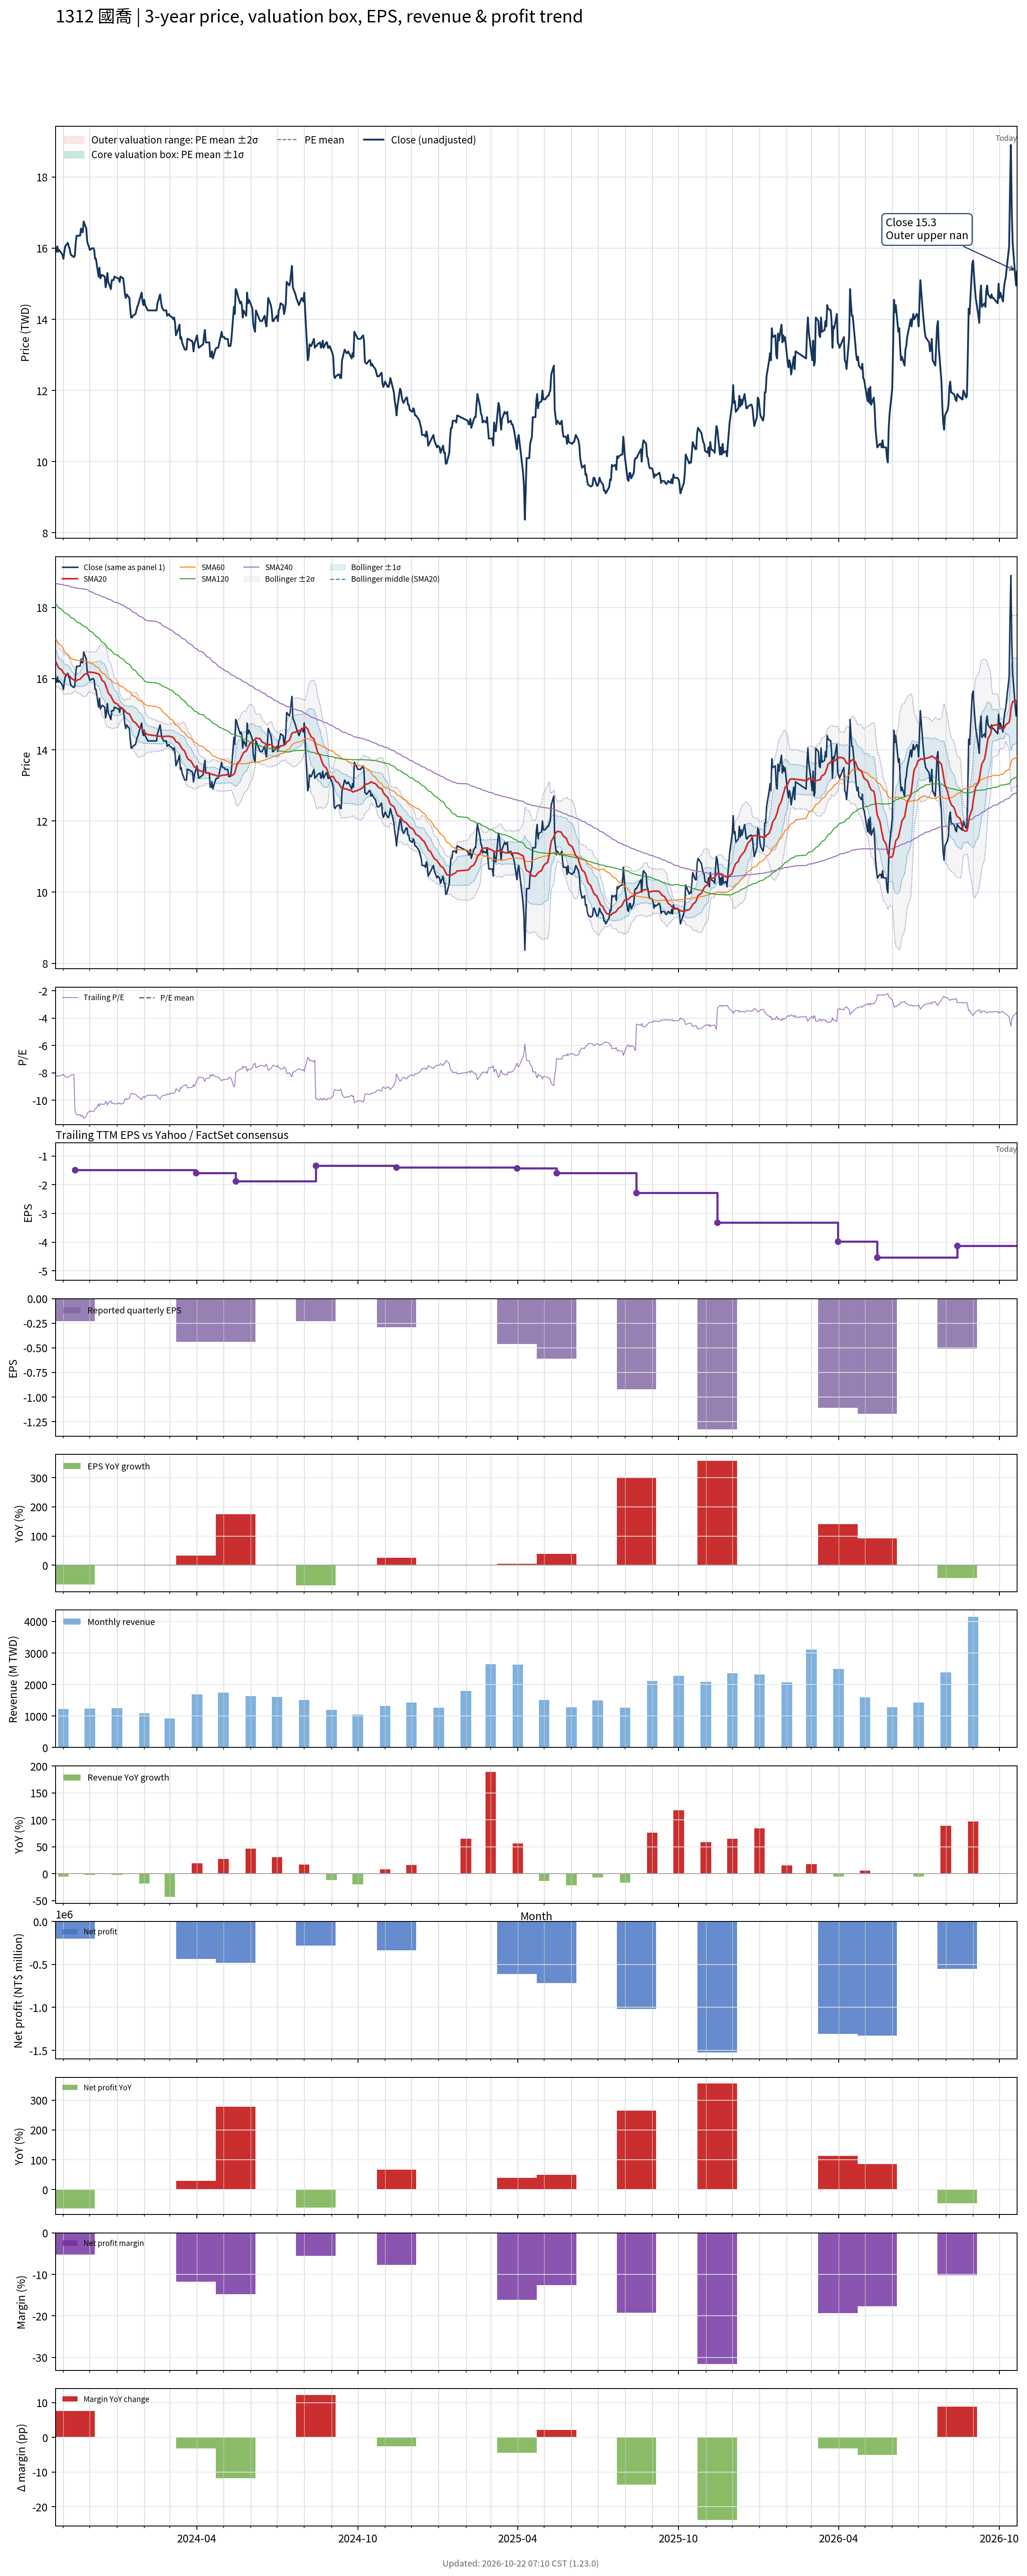

Data behind this chart, as committed beside it:
# chart-version: skill-stock-dynamic-val…
date, close, available_date, period_end, eps, ttm_eps, pe, pe_mean, pe_std, price_m2, price_m1, price_mean, price_p1, price_p2, forward_eps, forward_pe, forward_pe_mean, forward_pe_std, forward_price_m2, forward_price_m1, forward_price_mean, forward_price_p1, forward_price_p2, sma20
2023-10-23, 15.95, 2023-08-14, 2023-06-30, -0.76, -1.94, -8.222, , , , , , , , , , , , , , , , , 16.5
2023-10-24, 15.9, 2023-08-14, 2023-06-30, -0.76, -1.94, -8.196, , , , , , , , , , , , , , , , , 16.44
2023-10-25, 16.05, 2023-08-14, 2023-06-30, -0.76, -1.94, -8.273, , , , , , , , , , , , , , , , , 16.39
2023-10-26, 15.9, 2023-08-14, 2023-06-30, -0.76, -1.94, -8.196, , , , , , , , , , , , , , , , , 16.33
2023-10-27, 15.95, 2023-08-14, 2023-06-30, -0.76, -1.94, -8.222, , , , , , , , , , , , , , , , , 16.29
2023-10-30, 15.85, 2023-08-14, 2023-06-30, -0.76, -1.94, -8.17, , , , , , , , , , , , , , , , , 16.25
2023-10-31, 15.8, 2023-08-14, 2023-06-30, -0.76, -1.94, -8.144, , , , , , , , , , , , , , , , , 16.21
2023-11-01, 15.7, 2023-08-14, 2023-06-30, -0.76, -1.94, -8.093, , , , , , , , , , , , , , , , , 16.16
2023-11-02, 15.9, 2023-08-14, 2023-06-30, -0.76, -1.94, -8.196, , , , , , , , , , , , , , , , , 16.13
2023-11-03, 16.05, 2023-08-14, 2023-06-30, -0.76, -1.94, -8.273, , , , , , , , , , , , , , , , , 16.12
2023-11-06, 16.15, 2023-08-14, 2023-06-30, -0.76, -1.94, -8.325, , , , , , , , , , , , , , , , , 16.11
2023-11-07, 16.05, 2023-08-14, 2023-06-30, -0.76, -1.94, -8.273, , , , , , , , , , , , , , , , , 16.09
2023-11-08, 16, 2023-08-14, 2023-06-30, -0.76, -1.94, -8.247, , , , , , , , , , , , , , , , , 16.08
2023-11-09, 15.85, 2023-08-14, 2023-06-30, -0.76, -1.94, -8.17, , , , , , , , , , , , , , , , , 16.04
2023-11-10, 15.8, 2023-08-14, 2023-06-30, -0.76, -1.94, -8.144, , , , , , , , , , , , , , , , , 16.01
2023-11-13, 15.75, 2023-08-14, 2023-06-30, -0.76, -1.94, -8.119, , , , , , , , , , , , , , , , , 15.96
2023-11-14, 15.8, 2023-11-14, 2023-09-30, -0.23, -1.48, -10.68, , , , , , , , , , , , , , , , , 15.94
2023-11-15, 16.15, 2023-11-14, 2023-09-30, -0.23, -1.48, -10.91, , , , , , , , , , , , , , , , , 15.94
2023-11-16, 16.35, 2023-11-14, 2023-09-30, -0.23, -1.48, -11.05, , , , , , , , , , , , , , , , , 15.94
2023-11-17, 16.35, 2023-11-14, 2023-09-30, -0.23, -1.48, -11.05, , , , , , , , , , , , , , , , , 15.96
2023-11-20, 16.35, 2023-11-14, 2023-09-30, -0.23, -1.48, -11.05, , , , , , , , , , , , , , , , , 15.98
2023-11-21, 16.55, 2023-11-14, 2023-09-30, -0.23, -1.48, -11.18, , , , , , , , , , , , , , , , , 16.02
2023-11-22, 16.45, 2023-11-14, 2023-09-30, -0.23, -1.48, -11.11, , , , , , , , , , , , , , , , , 16.04
2023-11-23, 16.45, 2023-11-14, 2023-09-30, -0.23, -1.48, -11.11, , , , , , , , , , , , , , , , , 16.07
2023-11-24, 16.75, 2023-11-14, 2023-09-30, -0.23, -1.48, -11.32, , , , , , , , , , , , , , , , , 16.11
2023-11-27, 16.55, 2023-11-14, 2023-09-30, -0.23, -1.48, -11.18, , , , , , , , , , , , , , , , , 16.14
2023-11-28, 16.2, 2023-11-14, 2023-09-30, -0.23, -1.48, -10.95, , , , , , , , , , , , , , , , , 16.16
2023-11-29, 16.1, 2023-11-14, 2023-09-30, -0.23, -1.48, -10.88, , , , , , , , , , , , , , , , , 16.18
2023-11-30, 16.05, 2023-11-14, 2023-09-30, -0.23, -1.48, -10.84, , , , , , , , , , , , , , , , , 16.19
2023-12-01, 15.95, 2023-11-14, 2023-09-30, -0.23, -1.48, -10.78, , , , , , , , , , , , , , , , , 16.18
2023-12-04, 16, 2023-11-14, 2023-09-30, -0.23, -1.48, -10.81, , , , , , , , , , , , , , , , , 16.18
2023-12-05, 16, 2023-11-14, 2023-09-30, -0.23, -1.48, -10.81, , , , , , , , , , , , , , , , , 16.17
2023-12-06, 15.95, 2023-11-14, 2023-09-30, -0.23, -1.48, -10.78, , , , , , , , , , , , , , , , , 16.17
2023-12-07, 15.7, 2023-11-14, 2023-09-30, -0.23, -1.48, -10.61, , , , , , , , , , , , , , , , , 16.16
2023-12-08, 15.7, 2023-11-14, 2023-09-30, -0.23, -1.48, -10.61, , , , , , , , , , , , , , , , , 16.16
2023-12-11, 15.2, 2023-11-14, 2023-09-30, -0.23, -1.48, -10.27, , , , , , , , , , , , , , , , , 16.13
2023-12-12, 15.45, 2023-11-14, 2023-09-30, -0.23, -1.48, -10.44, , , , , , , , , , , , , , , , , 16.11
2023-12-13, 15.15, 2023-11-14, 2023-09-30, -0.23, -1.48, -10.24, , , , , , , , , , , , , , , , , 16.06
2023-12-14, 15.2, 2023-11-14, 2023-09-30, -0.23, -1.48, -10.27, , , , , , , , , , , , , , , , , 16
2023-12-15, 15.25, 2023-11-14, 2023-09-30, -0.23, -1.48, -10.3, , , , , , , , , , , , , , , , , 15.95
2023-12-18, 15.2, 2023-11-14, 2023-09-30, -0.23, -1.48, -10.27, , , , , , , , , , , , , , , , , 15.89
2023-12-19, 14.9, 2023-11-14, 2023-09-30, -0.23, -1.48, -10.07, , , , , , , , , , , , , , , , , 15.81
2023-12-20, 15.05, 2023-11-14, 2023-09-30, -0.23, -1.48, -10.17, , , , , , , , , , , , , , , , , 15.74
2023-12-21, 15.3, 2023-11-14, 2023-09-30, -0.23, -1.48, -10.34, , , , , , , , , , , , , , , , , 15.68
2023-12-22, 15.05, 2023-11-14, 2023-09-30, -0.23, -1.48, -10.17, , , , , , , , , , , , , , , , , 15.6
2023-12-25, 14.85, 2023-11-14, 2023-09-30, -0.23, -1.48, -10.03, , , , , , , , , , , , , , , , , 15.51
2023-12-26, 15.1, 2023-11-14, 2023-09-30, -0.23, -1.48, -10.2, , , , , , , , , , , , , , , , , 15.46
2023-12-27, 15.1, 2023-11-14, 2023-09-30, -0.23, -1.48, -10.2, , , , , , , , , , , , , , , , , 15.41
2023-12-28, 15.1, 2023-11-14, 2023-09-30, -0.23, -1.48, -10.2, , , , , , , , , , , , , , , , , 15.36
2023-12-29, 15.2, 2023-11-14, 2023-09-30, -0.23, -1.48, -10.27, , , , , , , , , , , , , , , , , 15.32
2024-01-02, 15.15, 2023-11-14, 2023-09-30, -0.23, -1.48, -10.24, , , , , , , , , , , , , , , , , 15.28
2024-01-03, 15.15, 2023-11-14, 2023-09-30, -0.23, -1.48, -10.24, , , , , , , , , , , , , , , , , 15.24
2024-01-04, 15.05, 2023-11-14, 2023-09-30, -0.23, -1.48, -10.17, , , , , , , , , , , , , , , , , 15.19
2024-01-05, 15.2, 2023-11-14, 2023-09-30, -0.23, -1.48, -10.27, , , , , , , , , , , , , , , , , 15.17
2024-01-08, 15.15, 2023-11-14, 2023-09-30, -0.23, -1.48, -10.24, , , , , , , , , , , , , , , , , 15.14
2024-01-09, 14.95, 2023-11-14, 2023-09-30, -0.23, -1.48, -10.1, , , , , , , , , , , , , , , , , 15.13
2024-01-10, 14.7, 2023-11-14, 2023-09-30, -0.23, -1.48, -9.932, , , , , , , , , , , , , , , , , 15.09
2024-01-11, 14.6, 2023-11-14, 2023-09-30, -0.23, -1.48, -9.865, , , , , , , , , , , , , , , , , 15.06
2024-01-12, 14.7, 2023-11-14, 2023-09-30, -0.23, -1.48, -9.932, , , , , , , , , , , , , , , , , 15.04
... 669 more rows
